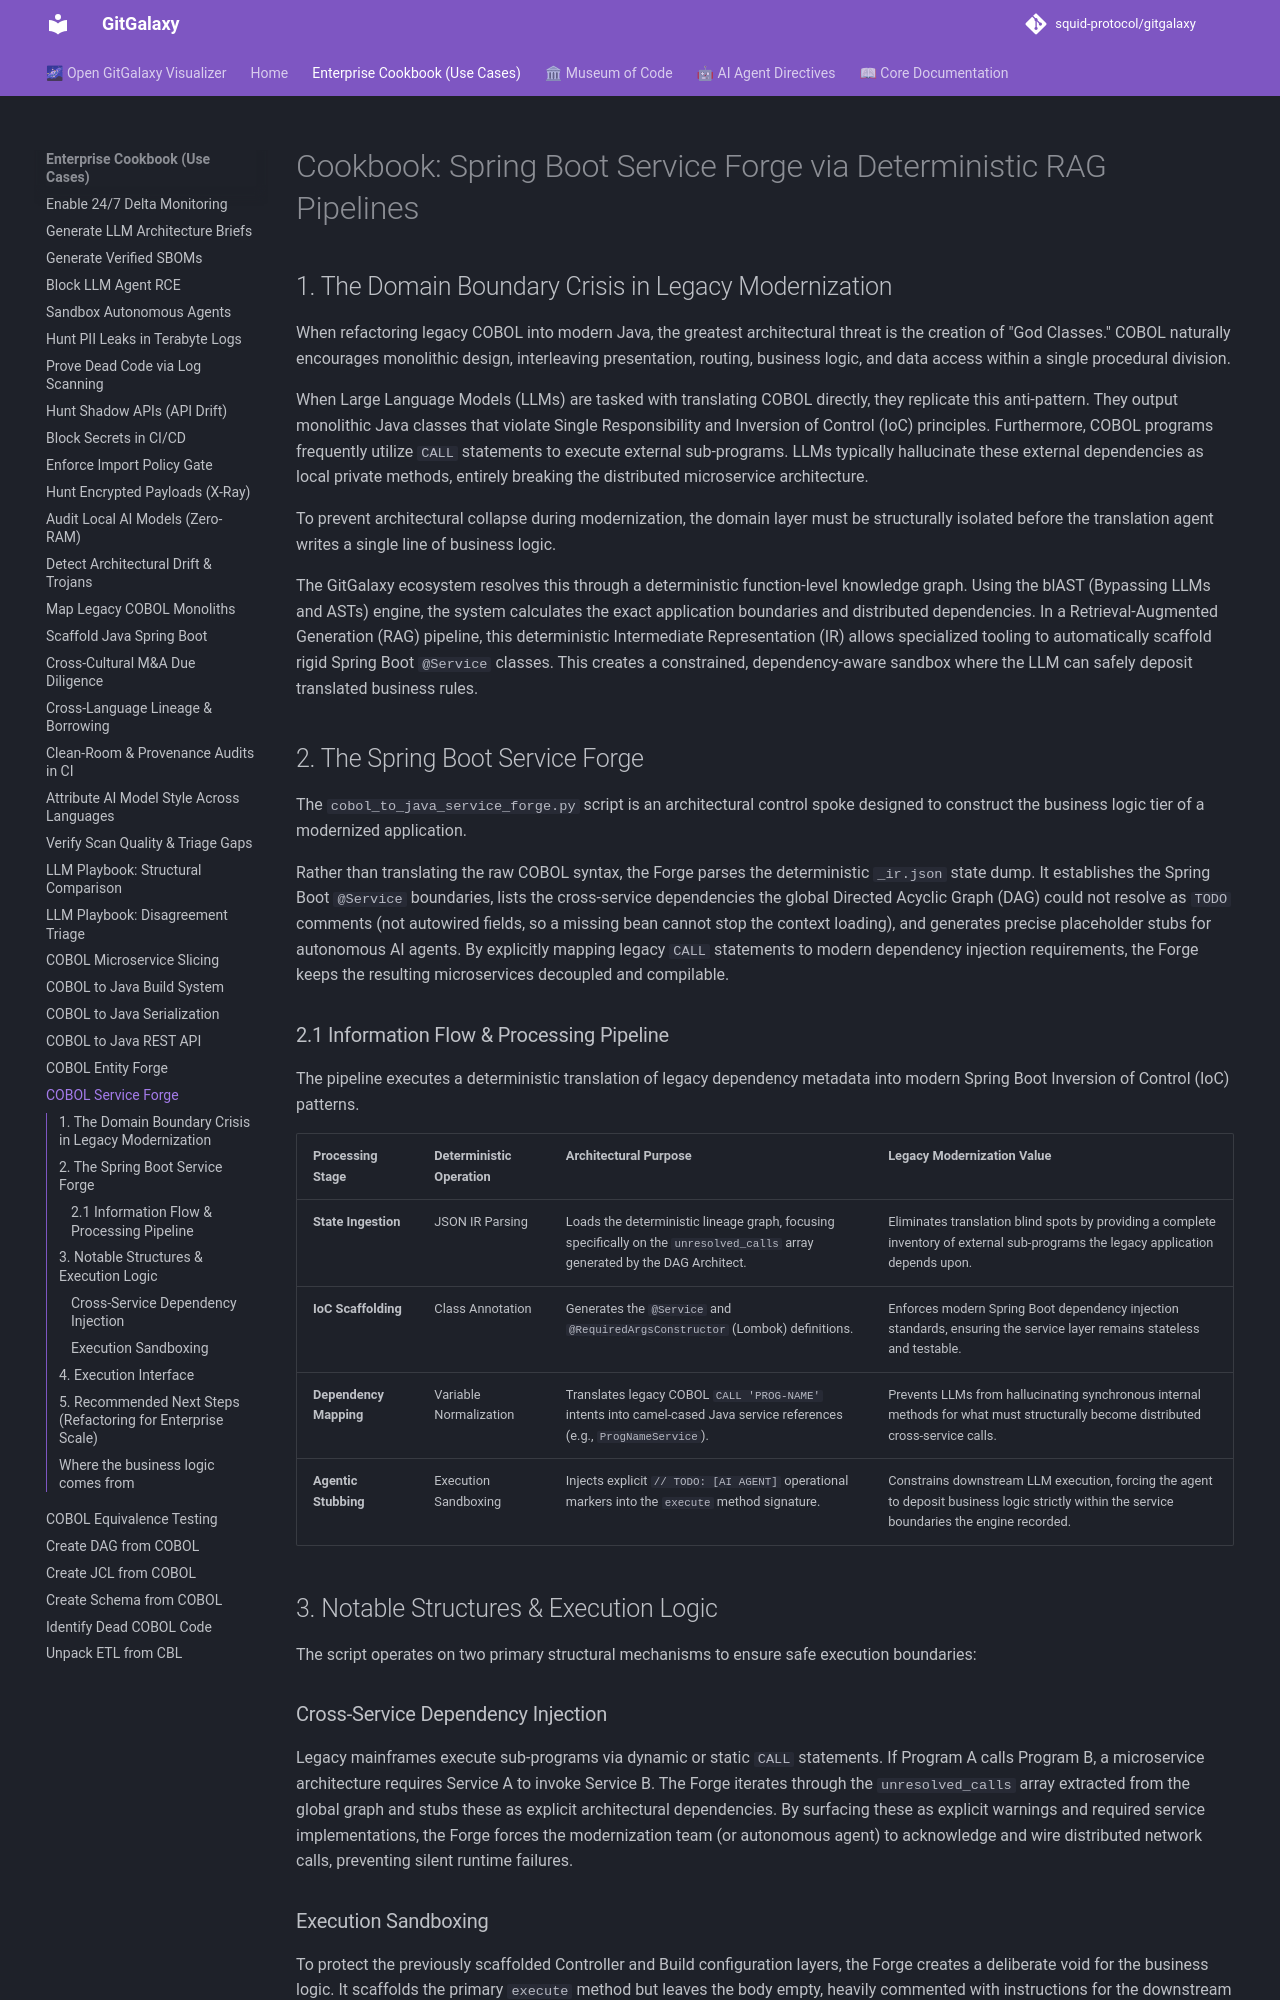

repository: squid-protocol/gitgalaxy · page: cookbook/cobol-to-java-spring-boot-service-forge/index.html · generator: mkdocs

---
description: "When refactoring legacy COBOL into modern Java, the greatest architectural threat is the creation of 'God Classes.' COBOL naturally encourages..."
---
# Cookbook: Spring Boot Service Forge via Deterministic RAG Pipelines

## 1. The Domain Boundary Crisis in Legacy Modernization

When refactoring legacy COBOL into modern Java, the greatest architectural threat is the creation of "God Classes." COBOL naturally encourages monolithic design, interleaving presentation, routing, business logic, and data access within a single procedural division. 

When Large Language Models (LLMs) are tasked with translating COBOL directly, they replicate this anti-pattern. They output monolithic Java classes that violate Single Responsibility and Inversion of Control (IoC) principles. Furthermore, COBOL programs frequently utilize `CALL` statements to execute external sub-programs. LLMs typically hallucinate these external dependencies as local private methods, entirely breaking the distributed microservice architecture.

To prevent architectural collapse during modernization, the domain layer must be structurally isolated before the translation agent writes a single line of business logic.

The GitGalaxy ecosystem resolves this through a deterministic function-level knowledge graph. Using the blAST (Bypassing LLMs and ASTs) engine, the system calculates the exact application boundaries and distributed dependencies. In a Retrieval-Augmented Generation (RAG) pipeline, this deterministic Intermediate Representation (IR) allows specialized tooling to automatically scaffold rigid Spring Boot `@Service` classes. This creates a constrained, dependency-aware sandbox where the LLM can safely deposit translated business rules.

## 2. The Spring Boot Service Forge

The `cobol_to_java_service_forge.py` script is an architectural control spoke designed to construct the business logic tier of a modernized application.

Rather than translating the raw COBOL syntax, the Forge parses the deterministic `_ir.json` state dump. It establishes the Spring Boot `@Service` boundaries, lists the cross-service dependencies the global Directed Acyclic Graph (DAG) could not resolve as `TODO` comments (not autowired fields, so a missing bean cannot stop the context loading), and generates precise placeholder stubs for autonomous AI agents. By explicitly mapping legacy `CALL` statements to modern dependency injection requirements, the Forge keeps the resulting microservices decoupled and compilable.

### 2.1 Information Flow & Processing Pipeline

The pipeline executes a deterministic translation of legacy dependency metadata into modern Spring Boot Inversion of Control (IoC) patterns.

| Processing Stage | Deterministic Operation | Architectural Purpose | Legacy Modernization Value |
| :--- | :--- | :--- | :--- |
| **State Ingestion** | JSON IR Parsing | Loads the deterministic lineage graph, focusing specifically on the `unresolved_calls` array generated by the DAG Architect. | Eliminates translation blind spots by providing a complete inventory of external sub-programs the legacy application depends upon. |
| **IoC Scaffolding** | Class Annotation | Generates the `@Service` and `@RequiredArgsConstructor` (Lombok) definitions. | Enforces modern Spring Boot dependency injection standards, ensuring the service layer remains stateless and testable. |
| **Dependency Mapping** | Variable Normalization | Translates legacy COBOL `CALL 'PROG-NAME'` intents into camel-cased Java service references (e.g., `ProgNameService`). | Prevents LLMs from hallucinating synchronous internal methods for what must structurally become distributed cross-service calls. |
| **Agentic Stubbing** | Execution Sandboxing | Injects explicit `// TODO: [AI AGENT]` operational markers into the `execute` method signature. | Constrains downstream LLM execution, forcing the agent to deposit business logic strictly within the service boundaries the engine recorded. |

## 3. Notable Structures & Execution Logic

The script operates on two primary structural mechanisms to ensure safe execution boundaries:

### Cross-Service Dependency Injection
Legacy mainframes execute sub-programs via dynamic or static `CALL` statements. If Program A calls Program B, a microservice architecture requires Service A to invoke Service B. The Forge iterates through the `unresolved_calls` array extracted from the global graph and stubs these as explicit architectural dependencies. By surfacing these as explicit warnings and required service implementations, the Forge forces the modernization team (or autonomous agent) to acknowledge and wire distributed network calls, preventing silent runtime failures.
